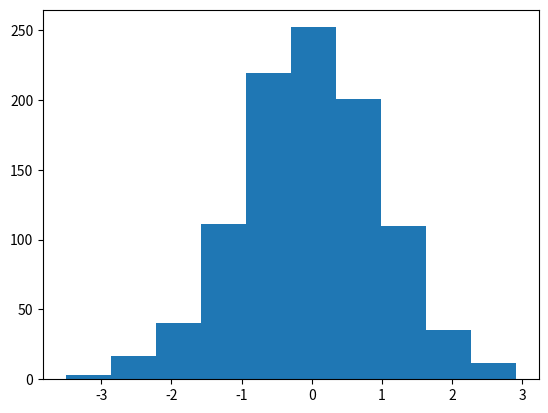

Python code for this plot: (Note: this script raises an exception after producing the figure.)
"""
scipy 패키지의 확률분포 거정
1. 정규 분포 검정 : 연속 변수의 확률 분포
    - 연속확률분포 : 정규분포, 균등분포, 카이제곱, T/Z/F 분포

2. 이항 분포 검정 : 두 가지 분포의 확률 분포
    - 이산확률분포 : 베르누이분포, 이항분포, 포아송분포
"""
from scipy import stats  # 확률분포 검정
import numpy as np
import matplotlib.pyplot as plt

# 1. 정규분포 검정
# 1) 정규분포 객체 생성
mu = 0
std = 1
std_norm = stats.norm(mu, std)

# 2) 정규분포 확률변수
N = 1000
norm_data = std_norm.rvs(N)  # 시뮬레이션 : 1000개 난수 생성

# 3) 히스토그램
plt.hist(norm_data)
plt.show()

# 4) 정규성 검정
# 귀무가설(H0) : 정규분포와 차이가 없다.
stat, pvalue = stats.shapiro(norm_data)
# (0.9975658059120178, 0.1442166566848755) : (검정 통계량,  p-value)

# 방법1) stat <= abs(1.96) : 채택역
print(f"검정통계량 : {format(stat, '.5f')}")
# 방법2) pvalue >= 0.05 : 채택역
print(f"p-value : {format(pvalue, '.5f')}")


# 2. 이항분포 검정 : 2가지(성공/실패) 범주의 확률분포 + 가설검정
"""
- 베르누이 분포 : 이항변수(성공 or 실패)에서 성공(1)이 나올 확률분포
- 이항분포 : 베르누이 분포에 시행횟수(N)을 적용한 확률분포(모수 : P, N)

ex) P = 게임에 이길 확률(40%), N = 시행횟수(100) -> 성공횟수(?)
"""
N = 100
P = 0.4

# 1) 베르누이 분포 확률변수
x = stats.bernoulli(P).rvs(N)  # 0(실패) or 1(성공)

# 2) 성공횟수
x_succ = np.count_nonzero(x)
print(x_succ)

# 3) 이항분포 검정 : 이항분포에 대한 가설검정
# 귀무가설 : 게임에 이길 확률은 40%와 다르지 않다.
pvalue = stats.binom_test(x=x_succ, n=N, p=0.4, alternative='two-sided')
print(pvalue)

if pvalue >= 0.05:
    print('게임에 이길 확률은 40%와 다르지 않다.')
else:
    print('게임에 이길 확률은 40%와 다르다고 볼 수 있다.')